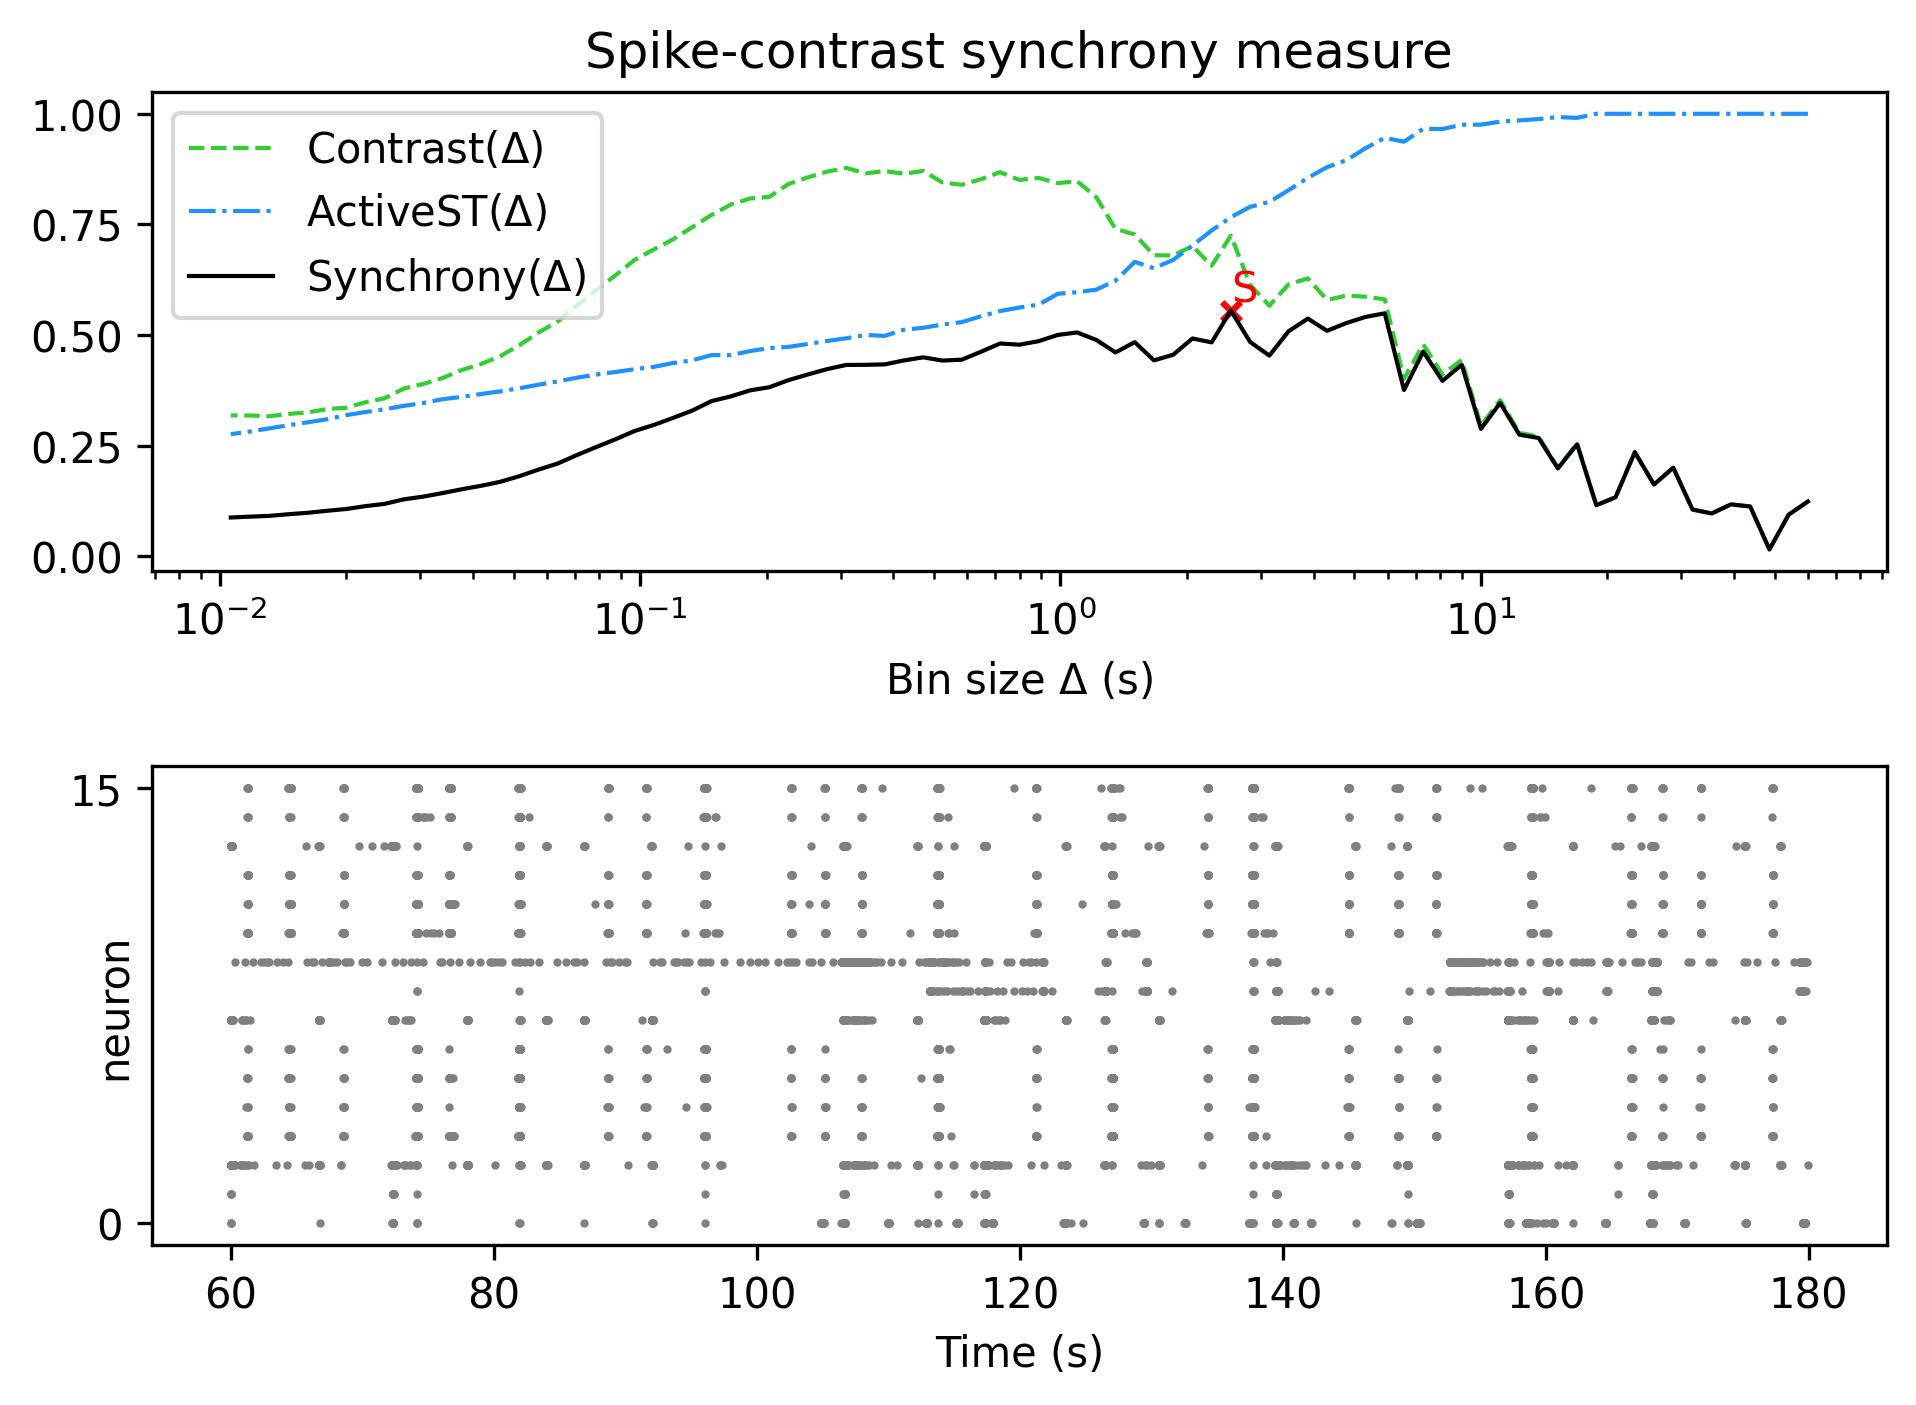

Data behind this chart, as committed beside it:
, Spike-contrast (60.0 s), Spike-contrast (54.0 s), Spike-contrast (48.6 s), Spike-contrast (43.74 s), Spike-contrast (39.366 s), Spike-contrast (35.429 s), Spike-contrast (31.886 s), Spike-contrast (28.698 s), Spike-contrast (25.828 s), Spike-contrast (23.245 s), Spike-contrast (20.921 s), Spike-contrast (18.829 s), Spike-contrast (16.946 s), Spike-contrast (15.251 s), Spike-contrast (13.726 s), Spike-contrast (12.353 s), Spike-contrast (11.118 s), Spike-contrast (10.006 s), Spike-contrast (9.006 s), Spike-contrast (8.105 s), Spike-contrast (7.295 s), Spike-contrast (6.565 s), Spike-contrast (5.909 s)
0, 0.1241, 0.09438, 0.01574, 0.1129, 0.1176, 0.09713, 0.106, 0.2006, 0.1624, 0.2355, 0.1337, 0.1158, 0.2533, 0.1988, 0.2676, 0.2751, 0.3468, 0.2883, 0.4331, 0.3968, 0.4627, 0.3761, 0.5492
